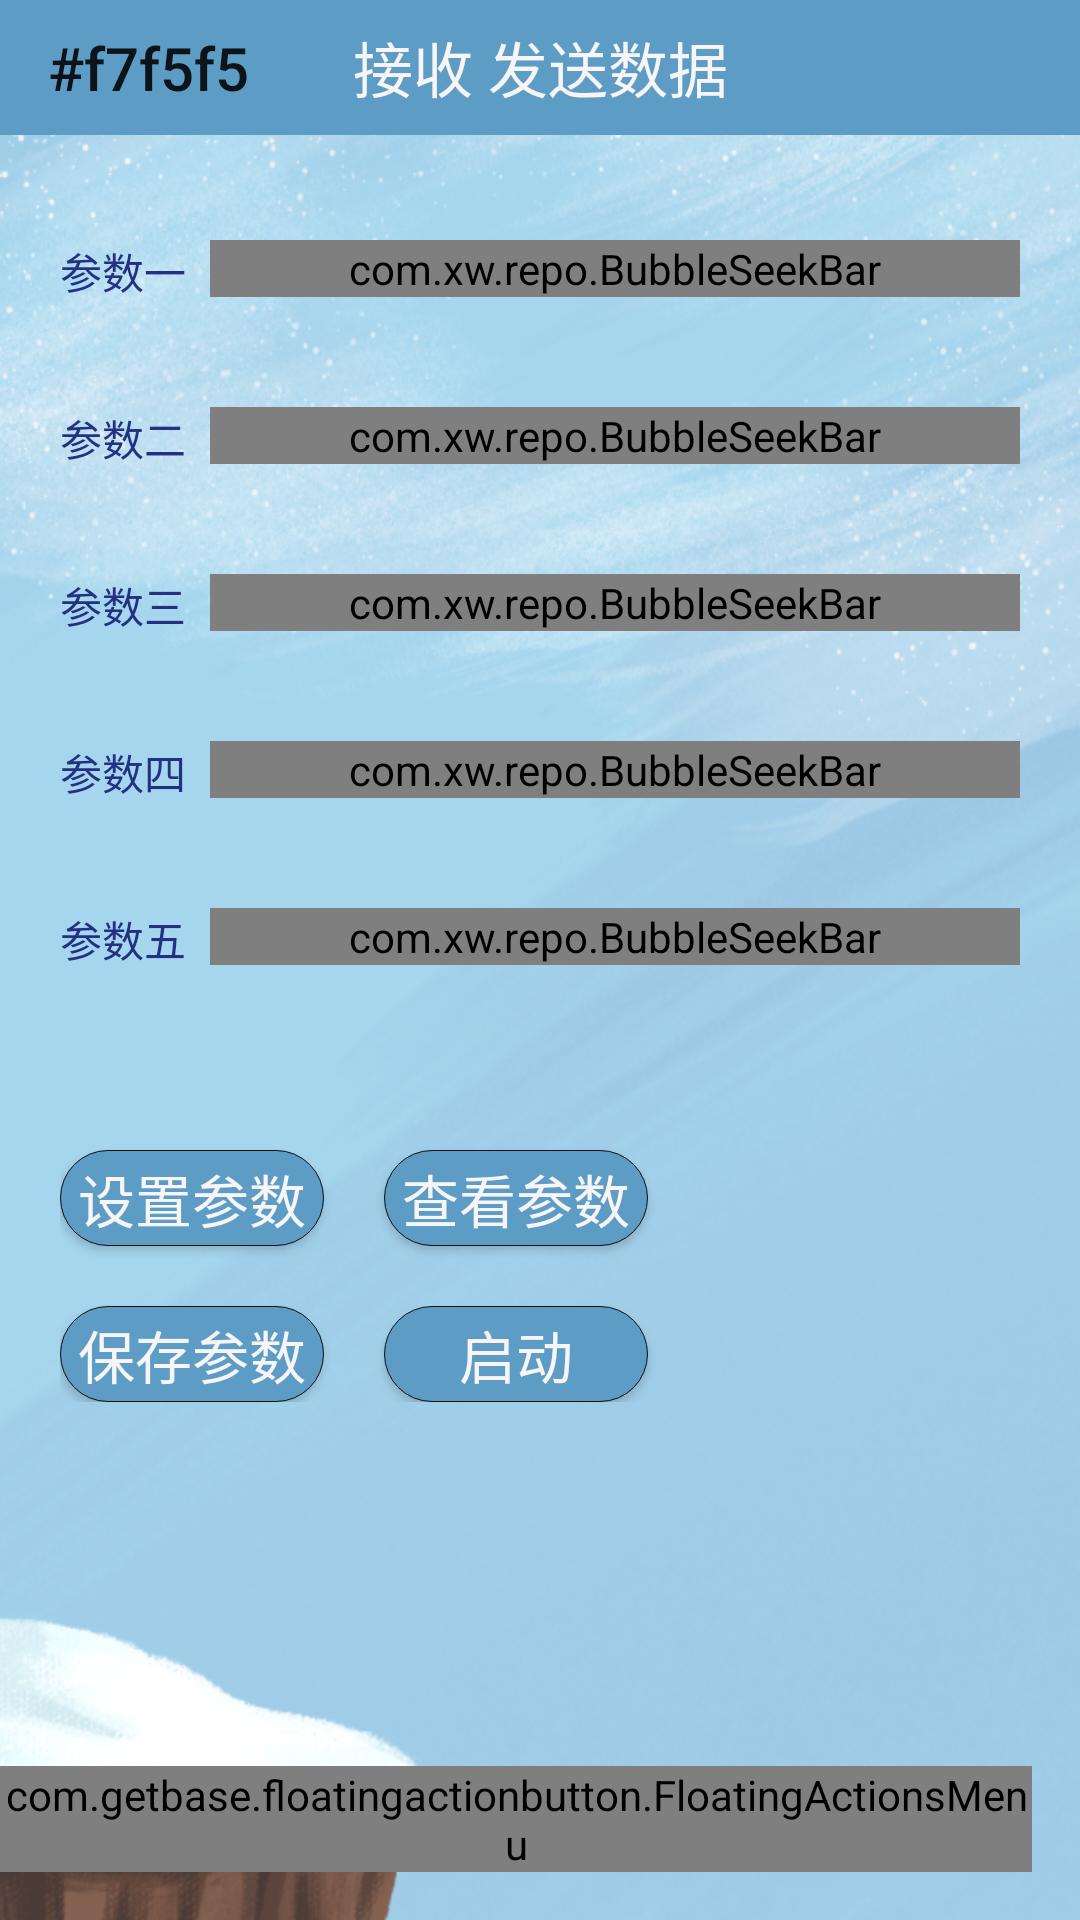

Android layout source for this screen:
<!-- AndroidManifest.xml: application theme MyAppTheme -->
<!-- res/layout/activity_main.xml -->
<?xml version="1.0" encoding="utf-8"?>
<RelativeLayout xmlns:android="http://schemas.android.com/apk/res/android"
    xmlns:app="http://schemas.android.com/apk/res-auto"
    xmlns:tools="http://schemas.android.com/tools"
    android:layout_width="match_parent"
    android:layout_height="match_parent"
    tools:context=".MainActivity"
    android:background="@drawable/guide_backgroud2">

    <LinearLayout
        android:layout_width="match_parent"
        android:layout_height="match_parent"
        android:orientation="vertical">
        <android.support.v7.widget.Toolbar
            android:id="@+id/main_toolBar"
            style="@style/MyTitle">

            <TextView
                android:id="@+id/main_toolBar_tv"
                style="@style/MyTitleTextView2"
                android:text="@string/mainBar_title" />
        </android.support.v7.widget.Toolbar>

        <LinearLayout style="@style/MyMainTextLay">
            <TextView
                style="@style/MyMainText"
                android:text="@string/can1" />
            <com.xw.repo.BubbleSeekBar
                android:id="@+id/main_seekBar1"
                android:layout_width="match_parent"
                android:layout_height="wrap_content"
                app:bsb_always_show_bubble="false"
                app:bsb_auto_adjust_section_mark="true"
                app:bsb_max="20.0"

                app:bsb_min="0.0"
                app:bsb_second_track_color="@color/colorSeekBarThumb"
                app:bsb_section_count="20"
                app:bsb_section_text_position="bottom_sides"
                app:bsb_section_text_size="13dp"
                app:bsb_seek_step_section="true"

                app:bsb_show_progress_in_float="true"
                app:bsb_show_section_mark="true"
                app:bsb_show_section_text="true"

                app:bsb_show_thumb_text="true"
                app:bsb_thumb_color="@color/colorSeekBarThumb"
                app:bsb_touch_to_seek="true"
                app:bsb_track_color="@color/colorSeekBarTrack"
                app:bsb_track_size="3dp" />
        </LinearLayout>

        <LinearLayout style="@style/MyMainTextLay">
            <TextView
                style="@style/MyMainText"
                android:text="@string/can2" />

            <com.xw.repo.BubbleSeekBar
                android:id="@+id/main_seekBar2"
                style="@style/MyMainSeekBar" />
        </LinearLayout>

        <LinearLayout style="@style/MyMainTextLay">

            <TextView
                style="@style/MyMainText"
                android:text="@string/can3" />

            <com.xw.repo.BubbleSeekBar
                android:id="@+id/main_seekBar3"
                style="@style/MyMainSeekBar" />
        </LinearLayout>

        <LinearLayout style="@style/MyMainTextLay">

            <TextView
                style="@style/MyMainText"
                android:text="@string/can4" />

            <com.xw.repo.BubbleSeekBar
                android:id="@+id/main_seekBar4"
                style="@style/MyMainSeekBar" />
        </LinearLayout>

        <LinearLayout style="@style/MyMainTextLay">

            <TextView
                style="@style/MyMainText"
                android:text="@string/can5" />

            <com.xw.repo.BubbleSeekBar
                android:id="@+id/main_seekBar5"
                style="@style/MyMainSeekBar" />
        </LinearLayout>

        <RelativeLayout
            android:layout_width="match_parent"
            android:layout_height="wrap_content"
            android:layout_marginRight="20dp"
            android:layout_marginLeft="20dp"
            android:layout_marginTop="40dp">
            <Button
                android:id="@+id/bt_main_receive"
                style="@style/MyExBt"
                android:layout_toRightOf="@id/bt_main_send"
                android:text="查看参数" />
            <Button
                android:id="@+id/bt_main_send"
                style="@style/MyExBt"
                android:text="设置参数" />

            <Button
                android:id="@+id/bt_main_save"
                style="@style/MyExBt"
                android:layout_below="@id/bt_main_send"
                android:text="保存参数"/>
            <Button
                android:id="@+id/bt_main_startOrEnd"
                style="@style/MyExBt"
                android:layout_below="@id/bt_main_receive"
                android:layout_toRightOf="@id/bt_main_save"
                android:text="启动" />
        </RelativeLayout>

    </LinearLayout>
    <com.getbase.floatingactionbutton.FloatingActionsMenu
        android:id="@+id/multiple_actions"
        android:layout_width="wrap_content"
        android:layout_height="wrap_content"
        android:layout_alignParentBottom="true"
        android:layout_alignParentRight="true"
        android:layout_alignParentEnd="true"
        app:fab_addButtonColorNormal="@color/colorBackground"
        app:fab_addButtonColorPressed="@color/colorSeekBarThumb"
        app:fab_addButtonPlusIconColor="@color/colorTitle"
        app:fab_labelStyle="@style/menu_labels_style"
        android:layout_marginBottom="16dp"
        android:layout_marginRight="16dp"
        android:layout_marginEnd="16dp">

        

        <com.getbase.floatingactionbutton.FloatingActionButton
            android:id="@+id/action_b"
            android:layout_width="wrap_content"
            android:layout_height="wrap_content"
            app:fab_title="刷新"
            app:fab_colorNormal="@color/colorSeekBarTrack"
            app:fab_colorPressed="@color/colorSeekBarThumb"
            app:fab_icon="@drawable/flush"
            app:fab_size="mini"/>
        <com.getbase.floatingactionbutton.FloatingActionButton
            android:id="@+id/action_d"
            android:layout_width="wrap_content"
            android:layout_height="wrap_content"
            app:fab_title="上传参数"
            app:fab_colorNormal="@color/colorSeekBarTrack"
            app:fab_colorPressed="@color/colorSeekBarThumb"
            app:fab_icon="@drawable/upload"
            app:fab_size="mini"/>

    </com.getbase.floatingactionbutton.FloatingActionsMenu>


</RelativeLayout>
<!-- resources referenced by this layout -->
<resources>
  <color name="colorBackground">#5D9CC5</color>
  <color name="colorSeekBarThumb">#233183</color>
  <color name="colorSeekBarTrack">#6A9BC2</color>
  <color name="colorTitle">#f7f5f5</color>
  <string name="can1">参数一</string>
  <string name="can2">参数二</string>
  <string name="can3">参数三</string>
  <string name="can4">参数四</string>
  <string name="can5">参数五</string>
  <string name="mainBar_title">接收 发送数据</string>
  <style name="MyExBt" parent="MyTextSize">
          <item name="android:layout_height">32dp</item>
          <item name="android:layout_width">wrap_content</item>
          <item name="android:textColor">@color/colorTitle</item>
          
          <item name="android:background">@drawable/button_arc_shape</item>
          <item name="android:layout_marginRight">20dp</item>
          <item name="android:layout_marginLeft">20dp</item>
          <item name="android:layout_marginTop">20dp</item>
          <item name="android:layout_marginEnd">20dp</item>
      </style>
  <style name="MyMainText">
          <item name="android:layout_width">wrap_content</item>
          <item name="android:layout_height">wrap_content</item>
          <item name="android:layout_marginRight">8dp</item>
          <item name="android:textColor">@color/colorSeekBarThumb</item>
      </style>
  <style name="MyMainTextLay">
          <item name="android:layout_width">match_parent</item>
          <item name="android:layout_height">wrap_content</item>
          <item name="android:orientation">horizontal</item>
          <item name="android:layout_marginTop">35dp</item>
          <item name="android:layout_marginLeft">20dp</item>
          <item name="android:layout_marginRight">20dp</item>
  
      </style>
  <style name="MyTitle">
          <item name="android:layout_height">45dp</item>
          <item name="android:layout_width">match_parent</item>
          <item name="android:background">@color/colorBackground</item>
          <item name="title">@color/colorTitle</item>
      </style>
  <style name="MyTitleTextView2">
          <item name="android:layout_height">wrap_content</item>
          <item name="android:layout_width">wrap_content</item>
          <item name="android:background">@color/colorBackground</item>
          <item name="android:layout_centerInParent">true</item>
          <item name="android:layout_gravity">center</item>
          <item name="android:textColor">@color/colorTitle</item>
          <item name="android:textSize">20sp</item>
          
      </style>
  <style name="menu_labels_style">
          
          <item name="android:textColor">@color/colorTitle</item>
      </style>
  <style name="MyAppTheme" parent="Theme.AppCompat.Light.NoActionBar">
          <item name="windowNoTitle">true</item>
          <item name="windowActionBar">true</item>
      </style>
  <style name="MyTextSize">
          <item name="android:textSize">19sp</item>
      </style>
  <!-- drawable button_arc_shape (drawable) -->
  <?xml version="1.0" encoding="utf-8"?>
  <shape xmlns:android="http://schemas.android.com/apk/res/android"
      android:shape="rectangle">
      
      <solid android:color="@color/colorBackground" />
      
      
      <corners
          android:radius="25dp" />
      
      
      <padding
  
          android:left="5dp"
          android:right="5dp"
           />
      <stroke
          android:width="1px"
          android:color="@color/colorBlack" />
  
  </shape>
  <color name="colorBlack">#130e0e</color>
</resources>
